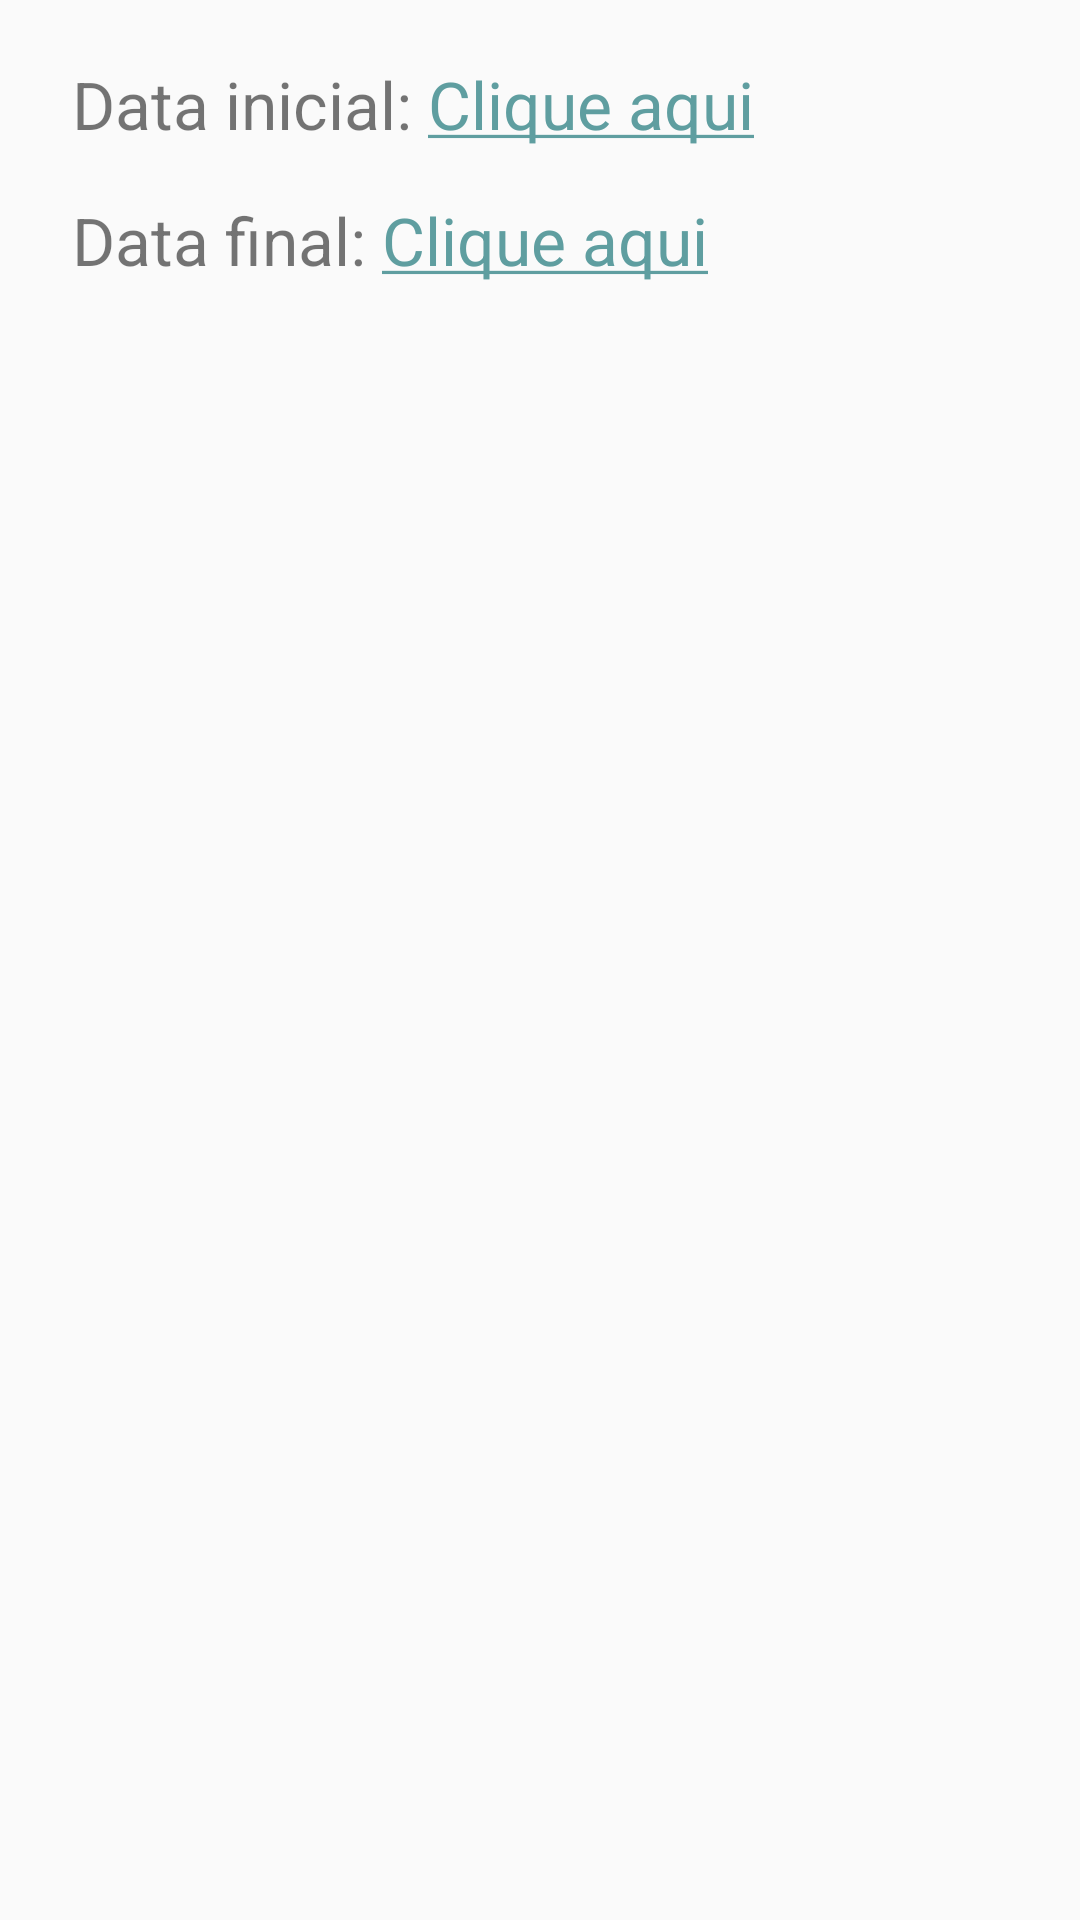

Layout XML and referenced resources for this Android screen:
<!-- AndroidManifest.xml: application theme AppTheme -->
<!-- res/layout/export_list_confirmation_dialog.xml -->
<?xml version="1.0" encoding="utf-8"?>
<androidx.constraintlayout.widget.ConstraintLayout xmlns:android="http://schemas.android.com/apk/res/android"
    xmlns:app="http://schemas.android.com/apk/res-auto"
    xmlns:tools="http://schemas.android.com/tools"
    android:layout_width="match_parent"
    android:layout_height="200dp"
    android:paddingStart="24dp"
    android:paddingTop="12dp"
    android:paddingEnd="24dp"
    tools:context=".ui.qrCodeReader.QrCodeConfirmationDialog">

    <TextView
        android:id="@+id/start_date_title"
        android:layout_width="0dp"
        android:layout_height="wrap_content"
        android:paddingTop="8dp"
        android:paddingBottom="8dp"
        android:text="Data inicial: "
        android:textSize="22sp"
        app:layout_constraintStart_toStartOf="parent"
        app:layout_constraintTop_toTopOf="parent" />

    <TextView
        android:id="@+id/start_date"
        android:layout_width="0dp"
        android:layout_height="wrap_content"
        android:paddingTop="8dp"
        android:paddingBottom="8dp"
        android:text="@string/export_list_confirmation_dialog_click_here"
        android:textColor="@color/colorAccent"
        android:textSize="22sp"
        app:layout_constraintEnd_toEndOf="parent"
        app:layout_constraintStart_toEndOf="@id/start_date_title"
        app:layout_constraintTop_toTopOf="parent" />

    <TextView
        android:id="@+id/end_date_title"
        android:layout_width="0dp"
        android:layout_height="wrap_content"
        android:paddingTop="8dp"
        android:paddingBottom="8dp"
        android:text="Data final: "
        android:textSize="22sp"
        app:layout_constraintStart_toStartOf="parent"
        app:layout_constraintTop_toBottomOf="@id/start_date_title"/>

    <TextView
        android:id="@+id/end_date"
        android:layout_width="0dp"
        android:layout_height="wrap_content"
        android:paddingTop="8dp"
        android:paddingBottom="8dp"
        android:text="@string/export_list_confirmation_dialog_click_here"
        android:textColor="@color/colorAccent"
        android:textSize="22sp"
        app:layout_constraintEnd_toEndOf="parent"
        app:layout_constraintStart_toEndOf="@id/end_date_title"
        app:layout_constraintTop_toBottomOf="@id/start_date" />

</androidx.constraintlayout.widget.ConstraintLayout>
<!-- resources referenced by this layout -->
<resources>
  <color name="colorAccent">#5F9EA0</color>
  <string name="export_list_confirmation_dialog_click_here"><u>Clique aqui</u></string>
  <style name="AppTheme" parent="Theme.AppCompat.Light.DarkActionBar">
          
          <item name="colorPrimary">@color/colorPrimary</item>
          <item name="colorPrimaryDark">@color/colorPrimaryDark</item>
          <item name="colorAccent">@color/colorAccent</item>
      </style>
  <color name="colorPrimary">#40444F</color>
  <color name="colorPrimaryDark">#2A2D34</color>
</resources>
